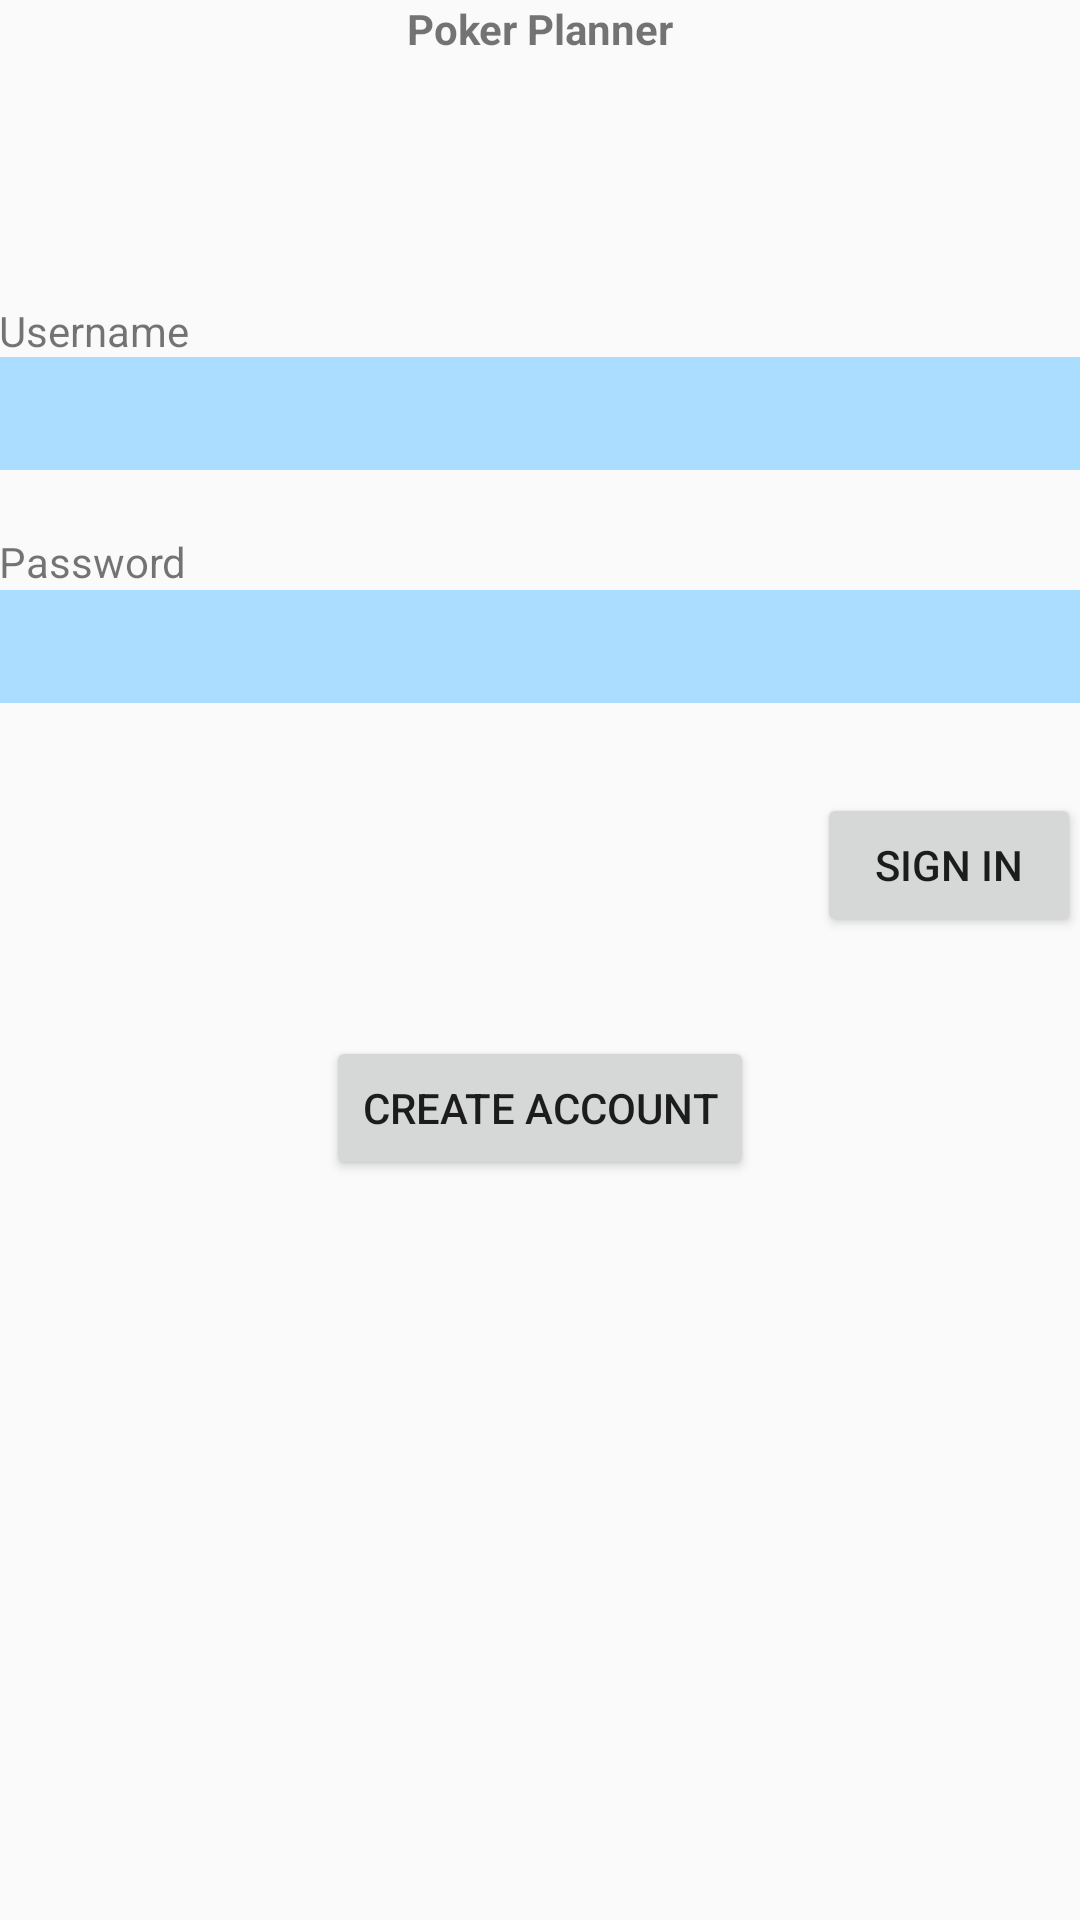

The Android layout XML behind this screen, and the referenced resources:
<!-- AndroidManifest.xml: application theme Theme.AppCompat.Light.DarkActionBar -->
<!-- res/layout/activity_main.xml -->
<RelativeLayout xmlns:android="http://schemas.android.com/apk/res/android"
    xmlns:tools="http://schemas.android.com/tools"
    android:layout_width="match_parent"
    android:layout_height="match_parent"
    android:paddingLeft="@dimen/activity_horizontal_margin"
    android:paddingRight="@dimen/activity_horizontal_margin"
    android:paddingTop="@dimen/activity_vertical_margin"
    android:paddingBottom="@dimen/activity_vertical_margin"
    tools:context=".MainActivity">

    <Button
        android:layout_width="wrap_content"
        android:layout_height="wrap_content"
        android:text="Create Account"
        android:id="@+id/btn_createAccount"
        android:layout_below="@+id/tvPassword"
        android:layout_centerHorizontal="true"
        android:layout_marginTop="111dp" />

    <TextView
        android:id="@+id/lblSignIn"
        android:text="Poker Planner"
        android:layout_width="wrap_content"
        android:layout_height="wrap_content"
        android:layout_alignEnd="@+id/btn_SignIn"
        android:layout_alignParentStart="true"
        android:gravity="center_vertical|center_horizontal|top"
        android:textStyle="bold" />


    <EditText
        android:id="@+id/tvUserName"
        android:layout_width="match_parent"
        android:layout_height="wrap_content"
        android:background="#adf"
        android:padding="8dp"
        android:textSize="16sp"
        android:layout_marginTop="100dp"
        android:layout_below="@+id/lblSignIn"/>

    <EditText
        android:id="@+id/tvPassword"
        android:layout_width="match_parent"
        android:layout_height="wrap_content"
        android:background="#adf"
        android:padding="8dp"
        android:textSize="16sp"
        android:layout_marginTop="40dp"
        android:inputType="textPassword"
        android:layout_below="@+id/tvUserName"/>
    <Button
        android:layout_width="wrap_content"
        android:layout_height="wrap_content"
        android:text="Sign In"
        android:id="@+id/btn_SignIn"
        android:layout_below="@+id/tvPassword"
        android:layout_alignRight="@+id/tvPassword"
        android:layout_centerHorizontal="true"
        android:layout_marginTop="30dp" />

    <TextView
        android:layout_width="wrap_content"
        android:layout_height="wrap_content"
        android:text=""
        android:id="@+id/LblLoginNotSuccess"
        android:textSize="20dp"
        android:textColor="#F00"
        android:layout_below="@+id/tvPassword"
        android:layout_marginLeft="10dp"
        android:layout_marginTop="75dp"/>

    
        
        
        
        
        
        

    <TextView
        android:id="@+id/textView"
        android:text="Username"
        android:layout_width="wrap_content"
        android:layout_height="wrap_content"
        android:layout_alignBottom="@+id/tvUserName"
        android:layout_alignParentStart="true"
        android:layout_marginBottom="37dp" />

    <TextView
        android:id="@+id/textView2"
        android:text="Password"
        android:layout_width="wrap_content"
        android:layout_height="wrap_content"
        android:layout_below="@+id/tvUserName"
        android:layout_alignParentStart="true"
        android:layout_marginTop="21dp" />

</RelativeLayout>
<!-- resources referenced by this layout -->
<resources>

</resources>
